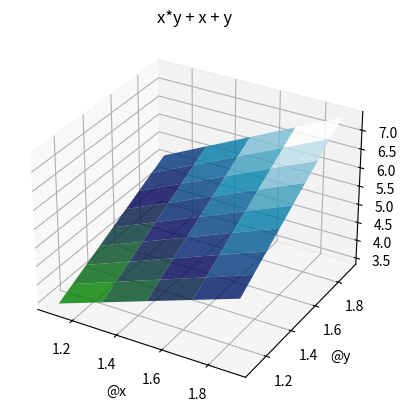
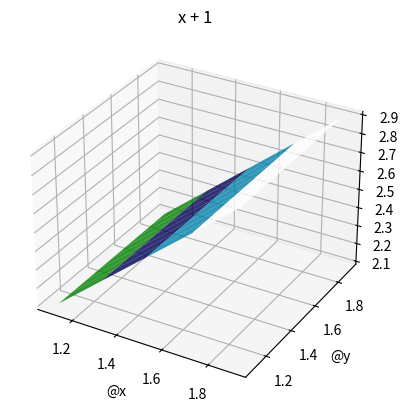
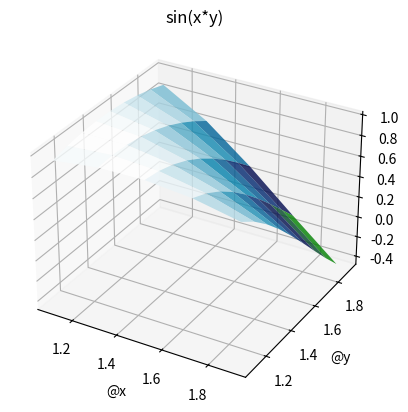
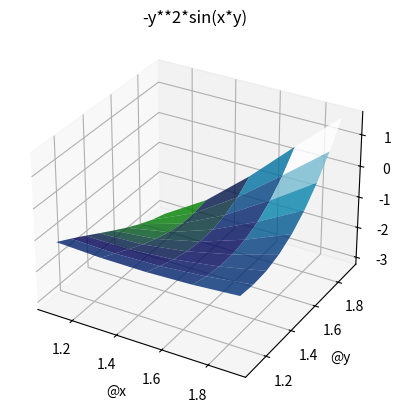
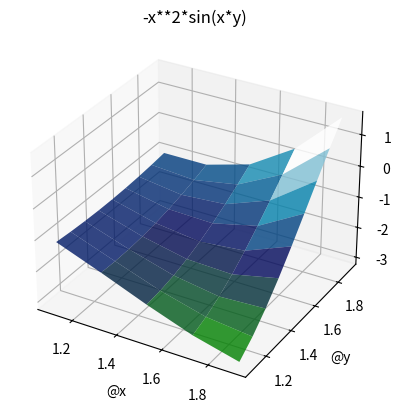
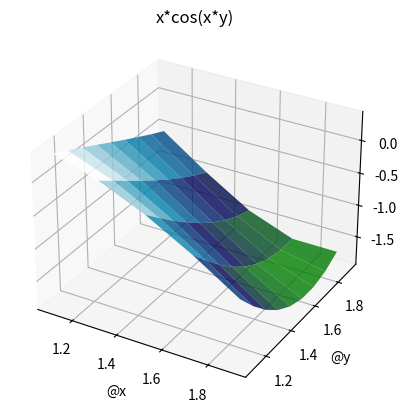
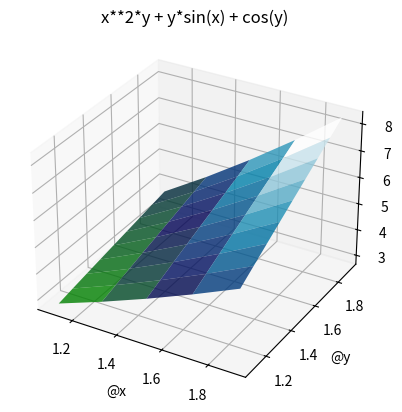
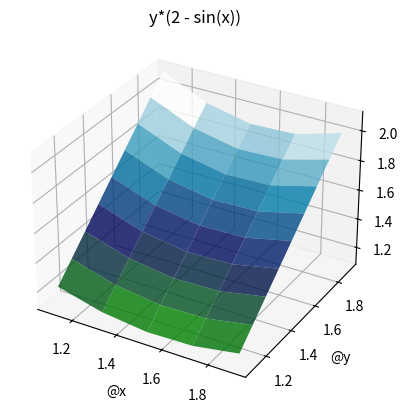
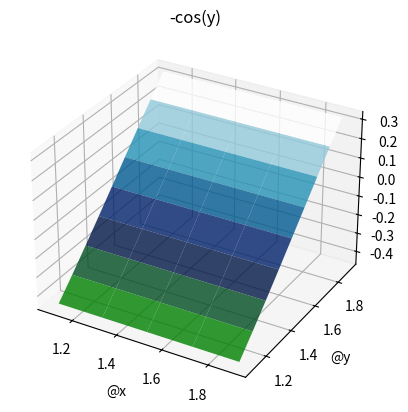
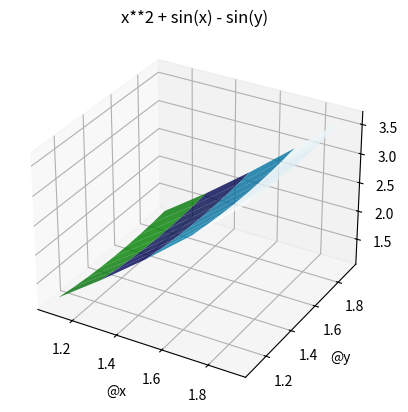
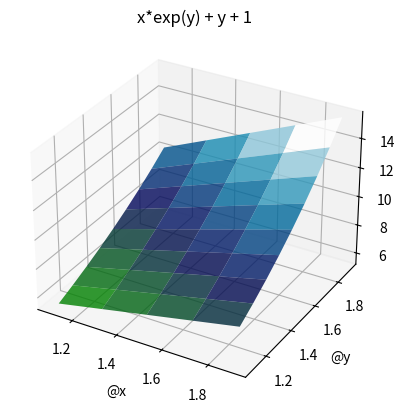
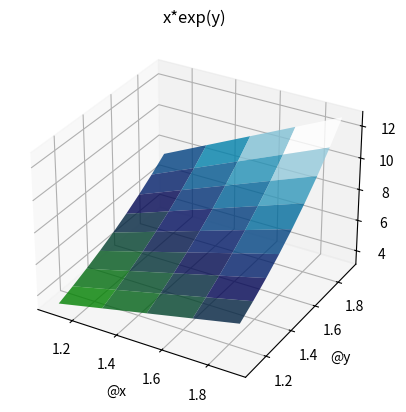
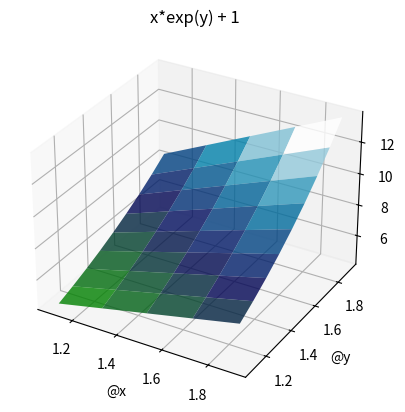
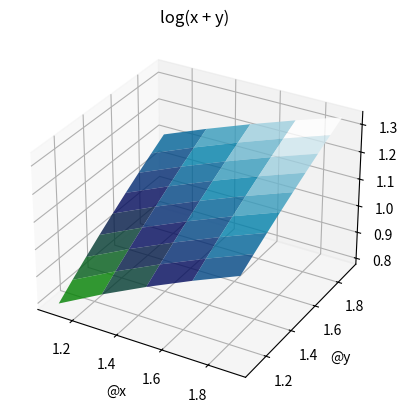
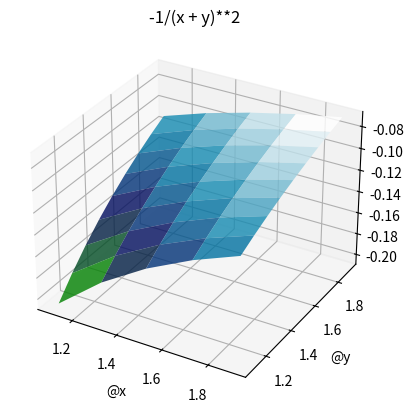
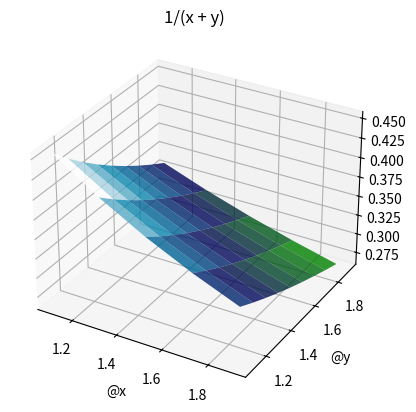

Recreate these plots in Python, in order.
# %%
import math
from sympy import *
import numpy as np
from mpl_toolkits.mplot3d import Axes3D
import matplotlib.pyplot as plt

x,y=symbols('x,y')
print("LAB 7")
print("Cau 4")
def draw(f,mes):
    fa = lambdify((x,y), f,"numpy")
    xa, ya = np.meshgrid(np.arange(1.1,2,0.2),np.arange(1.1,2,0.1))
    za = fa(xa,ya)
    fig =plt.figure()
    ax=fig.add_subplot(111,projection = "3d")
    ax.plot_surface(xa, ya, za, cmap = plt.cm.ocean, alpha = 0.8)
    plt.xlabel("@x")
    plt.ylabel('@y')
    plt.title(mes)
    plt.show()
    return 0

def cau4(f):
    fxx=diff(f,x,2)+0*x
    fyy=diff(f,y,2)+0*y
    fxy=diff(f,x,1)
    fxy=diff(f,y,1)
    print("f = {}".format(f))
    mes = str(f)
    draw(f,mes)    
    print("fxx = {}".format(fxx))
    if fxx.is_real:
        print("Khong ve duoc")
    else:
        mes = str(fxx)
        draw(fxx,mes)
    print("fyy = {}".format(fyy))
    if fyy.is_real:
        print("Khong ve duoc")
    else:
        mes = str(fyy)
        draw(fyy,mes)
    print("fxy = {}".format(fxy))
    if fxy.is_real:
        print("Khong ve duoc")
    else:
        mes = str(fxy)
        draw(fxy,mes)
    return None

print("a)")
f=x+y+x*y
cau4(f)

print("b)")
f=sin(x*y)
cau4(f)

print("c)")
f=x**2*y+cos(y)+y*sin(x)
cau4(f)

print("d)")
f=x*exp(y)+y+1
cau4(f)

print("e)")
f=log(x+y)
cau4(f)

print("f)")
f=atan(y/x)
cau4(f)

print("g)")
f=x**2*tan(x*y)
cau4(f)

print("h)")
f=y*exp(x**2-y)
cau4(f)

print("i)")
f=x*sin(x**2*y)
cau4(f)

print("j)")
f=(x-y)/(x**2+y)
cau4(f)

# %%
print("Cau 5")
def checkeq(f):
    fa=diff(f,x,1)
    fra=diff(fa,y,1) 
    fb=diff(f,y,1)
    frb=diff(fb,x,1)
    return fra==frb
def printeq(check):
    if(check):
        print("fxy =  fyx")
    else:
        print("fxy != fyx")
print("Câu a")
fa=y**2*x**4*exp(x)+2
printeq(checkeq(fa))
print("Câu b")
fb=log(2*x+3*y)
printeq(checkeq(fb))
print("Câu c")
fc=x*y**2+x**2*y**3+x**3*y**4
printeq(checkeq(fc))
print("Câu d")
fd=exp(x)+x*log(y)+y*log(x)
printeq(checkeq(fd))

# %%
print("cau 6")
def cau6(f):
    f3=diff(f,x,2)
    f5=diff(f3,y,3)
    return f5
print("a)")
fa=(y**2)*(x**4)*exp(x)+2
print(cau6(fa))
print("b)")
fb=y**4+y*(sin(x)-x**4)
print(cau6(fb))
print("c)")
fc=x**5+5*x**5*y**5+sin(x)+7*exp(x)
print(cau6(fc))
print("d)")
fd=x**3*exp(y**4/2)
print(cau6(fd))

# %%
print("Cau 7")
x=symbols("x") 
y=symbols("y")
z=symbols("z")
t=symbols("t")
def cau7(w, f1, f2, f3, a): 
    w = w.subs({x:f1,y:f2,z:f3})
    dw = diff(w,t)
    return dw.subs(t,a)
print("Câu a")
print(cau7(x**2+y**2,cos(t),sin(t),0,math.pi))
print("Câu b")
print(cau7(x**2+y**2,cos(t)+sin(t),cos(t)-sin(t),0,0))
print("Câu c")
print(float(cau7(x/z+y/z,cos(t)**2,sin(t)**2,1/t,3)))
print("Câu d")
print(cau7(2*y*exp(x)-log(z),log(t**2+1),atan(t),exp(t),1))
print("Câu e")
print(cau7(z-sin(x*y),t,log(t),exp(t-1),1))


# %%
def cau8(f,x0,y0):
    dfx = (f.subs(y,y0) - f.subs({x:x0,y:y0}))/(x - x0)
    dfxdn = limit(dfx,x,x0)
    dfy = (f.subs(x,x0) - f.subs({x:x0,y:y0}))/(y - y0)
    dfydn = limit(dfy,y,y0)
    return dfxdn,dfydn
print(cau8(1-x+y-3*x**2*y,1,2))
print(cau8(4+2*x-3*y,-2,1))


# %%
def tagent(f, a, b):
    fv=f.subs({x:a,y:b})
    kx=diff(f,x,1).subs({x:a,y:b})
    ky=diff(f,y,1).subs({x:a,y:b})
    return (kx,ky)
print(tagent(2*x+3*y+4,2,-1))

# %%
print("LAB 8")
print("Cau 1")
def lab8_cau1(f):
    dif=diff(f,x,1)
    x0=solve(f,x,set = True)
    res=[]
    a=x0[1]
    for i in a:
        if i[0].is_real:
            res.append(i[0])
        
    return res
print("Câu a")
print(lab8_cau1(18*x**2-9))

print("Câu b")
print(lab8_cau1((x+2)/2*x**2))

print("Câu c")
print(lab8_cau1((-x**3/3)+(x**2)+3*x+4))

print("Câu d")
print(lab8_cau1((5*x**2+5)/x))


# %%
print("Cau 2")
def lab8_cau2(f):
    dif=diff(f,x,1)
    dif2=diff(f,x,2)
    x0=solve(f,x,set = True)
    min=[]
    max=[]
    a=x0[1]
    for i in a:
        if i[0].is_real:
            if dif2.subs(x,i[0])>0:
                min.append((i[0],f.subs(x,i[0])))
            elif dif2.subs(x,i[0])<0:
                max.append((i[0],f.subs(x,i[0])))
    print("Cac diem cuc tieu: {}".format(min))
    print("Cac diem cuc dai: {}".format(max))
    

print("Câu a")
lab8_cau2(18*x**2-9)
print("Câu b")
lab8_cau2((x+2)/(2*x**2))
print("Câu c")
lab8_cau2(-x**3/3+x**2+3*x+4)
print("Câu d")
lab8_cau2((5*x**2+5)/x)
